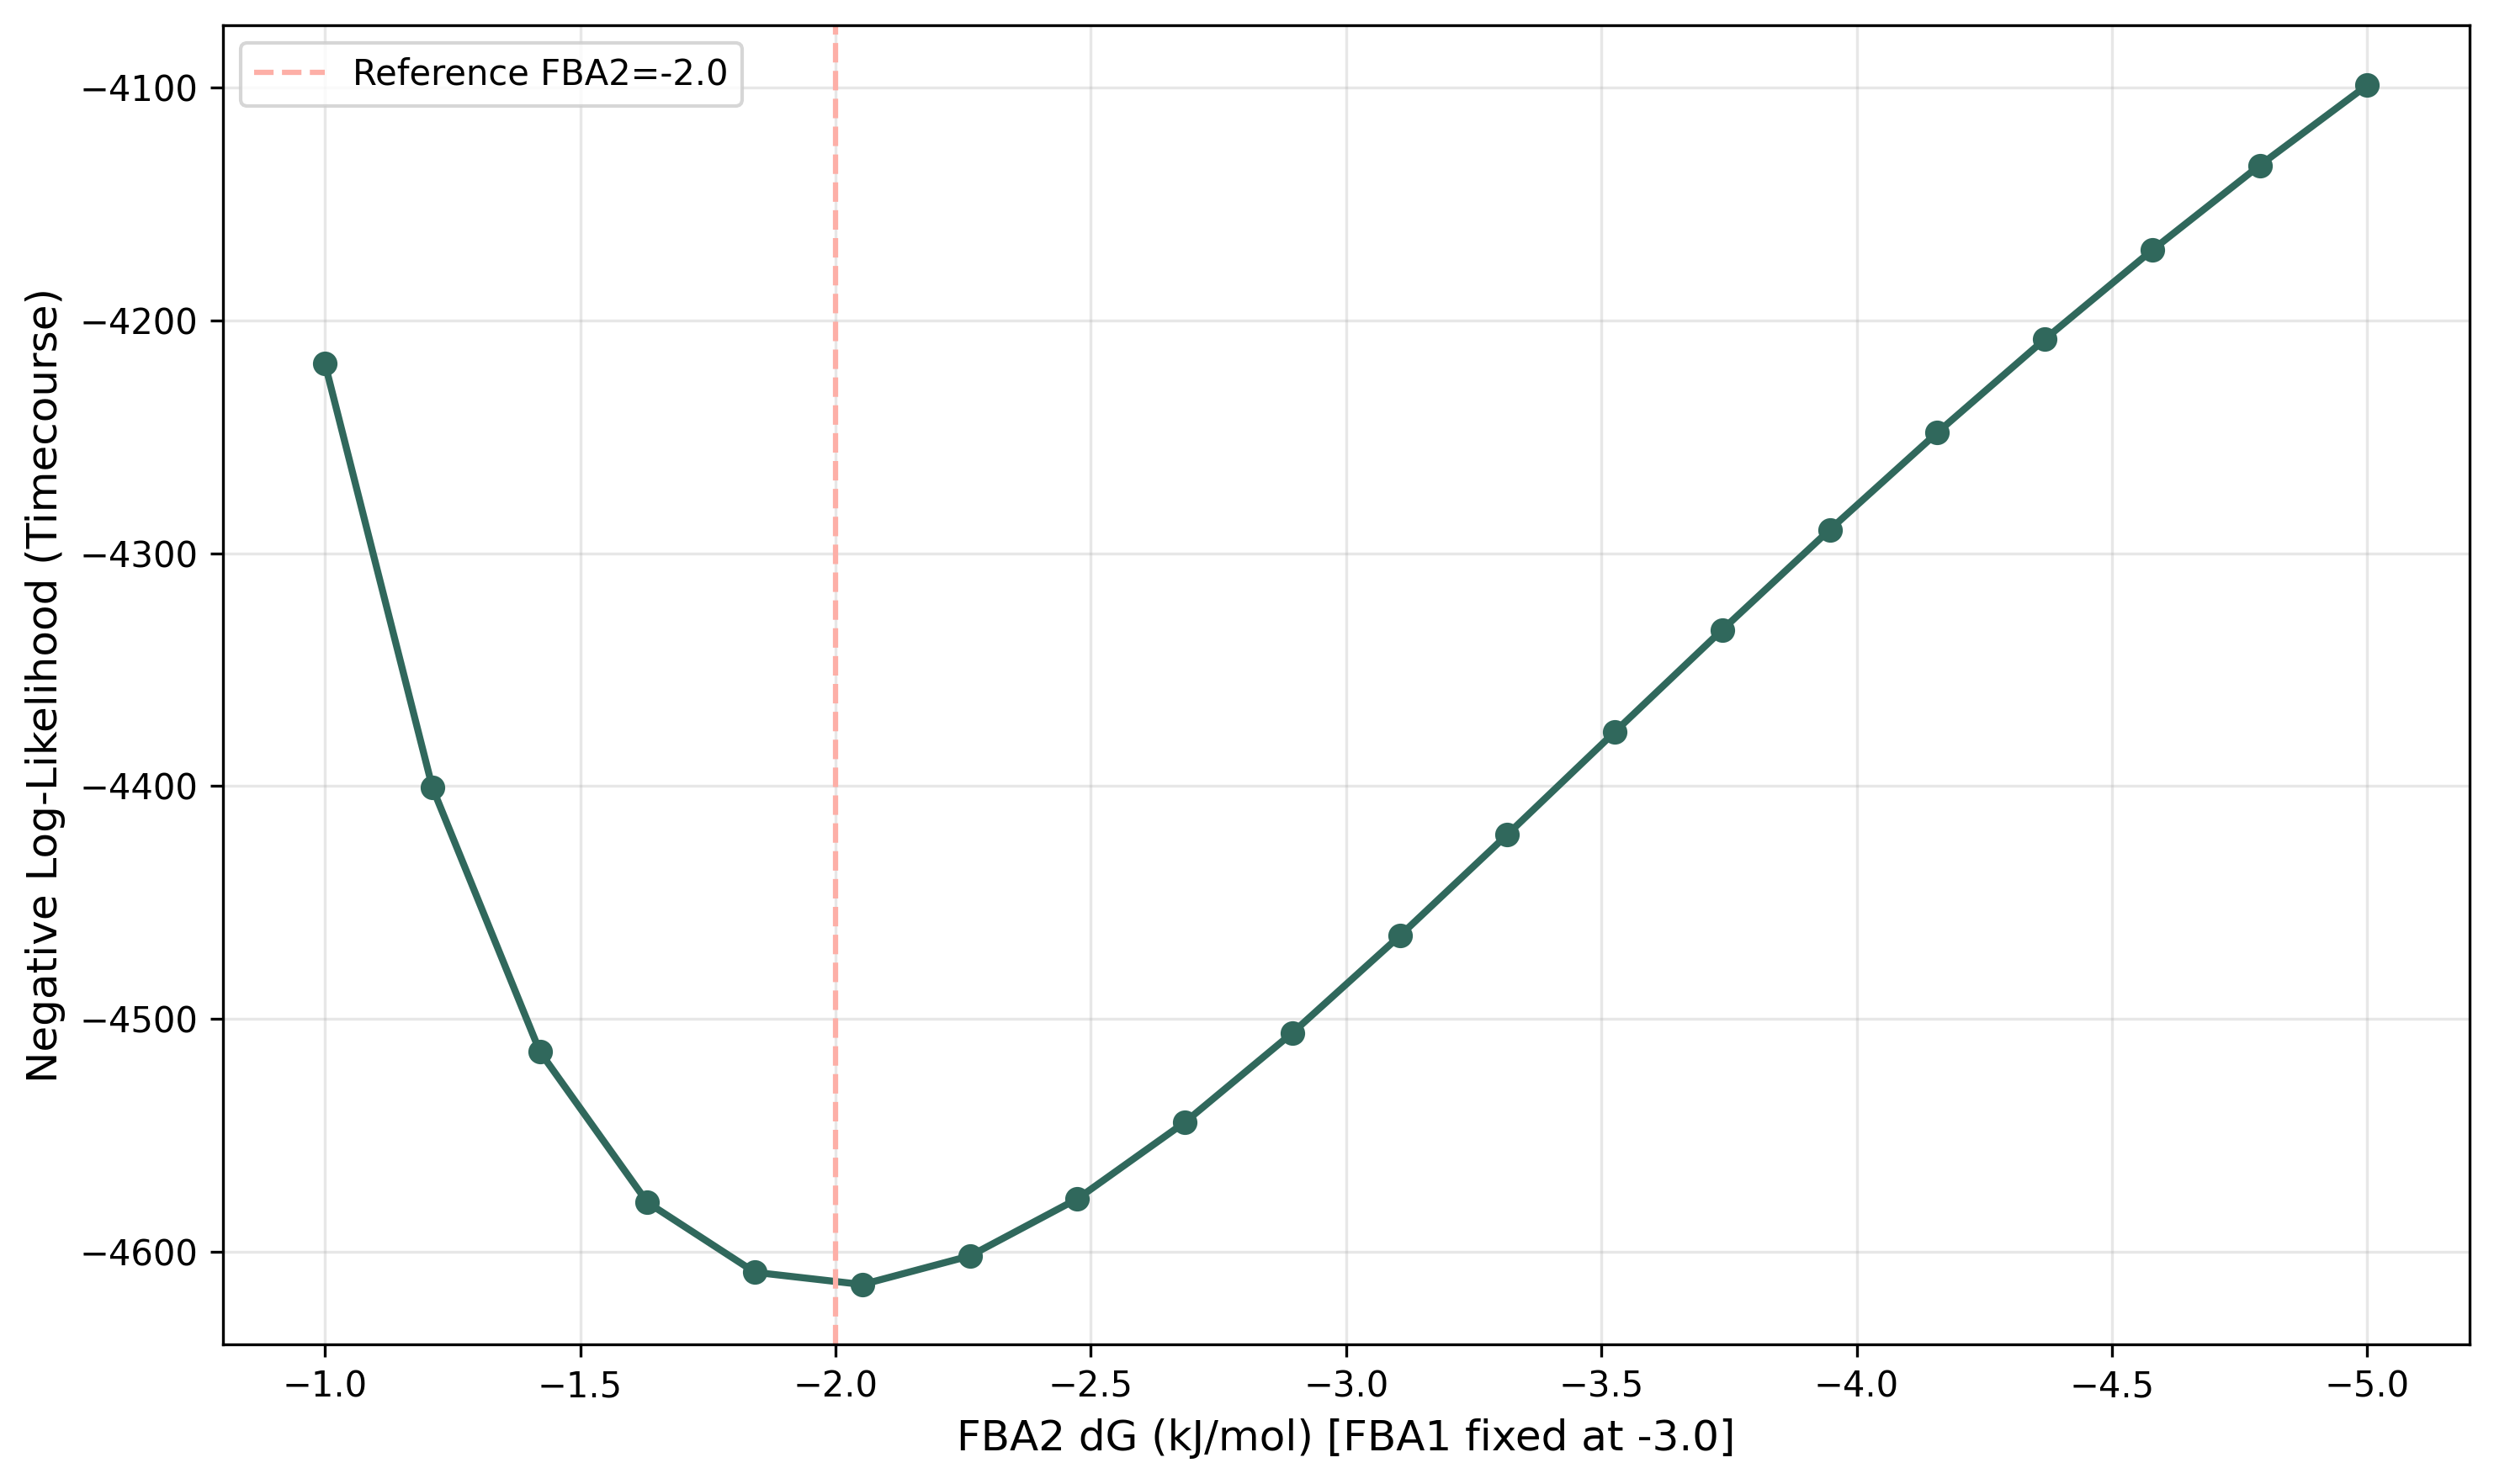

Source data for this figure (header and first rows):
FBA1_deltaG, FBA2_deltaG, nll_timecourse, nll_final
-3.0, -5.0, -4099, -45.47
-3.0, -4.789, -4133, -45.49
-3.0, -4.579, -4170, -45.51
-3.0, -4.368, -4208, -45.52
-3.0, -4.158, -4248, -45.54
-3.0, -3.947, -4290, -45.56
-3.0, -3.737, -4333, -45.58
-3.0, -3.526, -4377, -45.6
-3.0, -3.316, -4421, -45.62
-3.0, -3.105, -4464, -45.63
-3.0, -2.895, -4506, -45.65
-3.0, -2.684, -4544, -45.66
-3.0, -2.474, -4577, -45.68
-3.0, -2.263, -4602, -45.69
-3.0, -2.053, -4614, -45.69
-3.0, -1.842, -4609, -45.69
-3.0, -1.632, -4579, -45.68
-3.0, -1.421, -4514, -45.66
-3.0, -1.211, -4401, -45.63
-3.0, -1.0, -4219, -45.59
